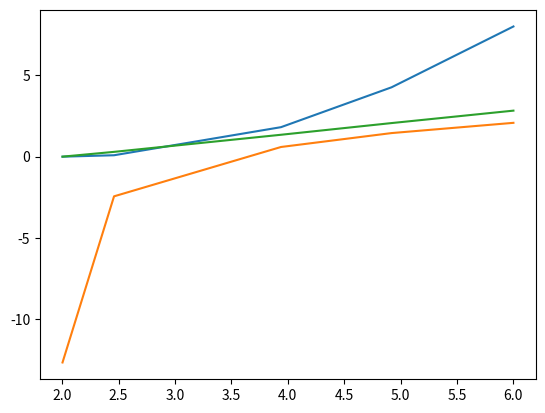

Write Python code to recreate this figure.
# -*- coding: utf-8 -*-
"""
Created on Wed Sep 23 18:20:01 2020

[redacted]
"""

'''
We first generate some matrices to compare measurements:
    A0: no diffusion
    A1: diffuse very little
    A2: diffuse some
    A3: diffuse a lot
    A4: perfectly diffuse
'''
import numpy as np
import matplotlib.pyplot as plt

A0 = np.array([[1,0,0],
               [0,0,1],
               [0,1,0],
               [1,0,0],
               [0,1,0],
               [0,0,1]])
A1 = np.array([[0.9,0.1,0],
               [0.1,0,0.9],
               [0,0.9,0.1],
               [0.9,0,0.1],
               [0.1,0.9,0],
               [0,0.1,0.9]])
A2 = np.array([[0.7,0.2,0.1],
               [0.2,0.1,0.7],
               [0.1,0.7,0.2],
               [0.9,0.1,0.0],
               [0,0.9,0.1],
               [0,0.2,0.8]])
A3 = np.array([[0.5,0.3,0.2],
               [0.1,0.4,0.5],
               [0.2,0.6,0.2],
               [0.4,0.3,0.3],
               [0.1,0.5,0.4],
               [0.3,0.1,0.6]])
A4 = np.array([[0.33,0.33,0.34],
               [0.35,0.33,0.32],
               [0.32,0.36,0.32],
               [0.33,0.34,0.33],
               [0.34,0.35,0.31],
               [0.35,0.31,0.34]])

    
np.trace(A0.T @ A0)
np.trace(A0 @ A0.T)
np.linalg.det(A0.T @ A0)
np.linalg.det(A0 @ A0.T)

np.trace(A1.T @ A1)
np.trace(A1 @ A1.T)
np.linalg.det(A1.T @ A1)
np.linalg.det(A1 @ A1.T)

np.trace(A2.T @ A2)
np.trace(A2 @ A2.T)
np.linalg.det(A2.T @ A2)
np.linalg.det(A2 @ A2.T)

np.trace(A3.T @ A3)
np.trace(A3 @ A3.T)
np.linalg.det(A3.T @ A3)
np.linalg.det(A3 @ A3.T)

np.trace(A4.T @ A4)
np.trace(A4 @ A4.T)
np.linalg.det(A4.T @ A4)
np.linalg.det(A4 @ A4.T)

x = [np.trace(A0.T @ A0),np.trace(A1.T @ A1),np.trace(A2.T @ A2),\
     np.trace(A3.T @ A3),np.trace(A4.T @ A4)]

y = [np.linalg.det(A0.T @ A0),np.linalg.det(A1.T @ A1),\
     np.linalg.det(A2.T @ A2),np.linalg.det(A3.T @ A3),\
     np.linalg.det(A4.T @ A4)]

plt.plot(x,y)
plt.plot(x,np.log(y))
plt.plot(x,np.sqrt(y))




